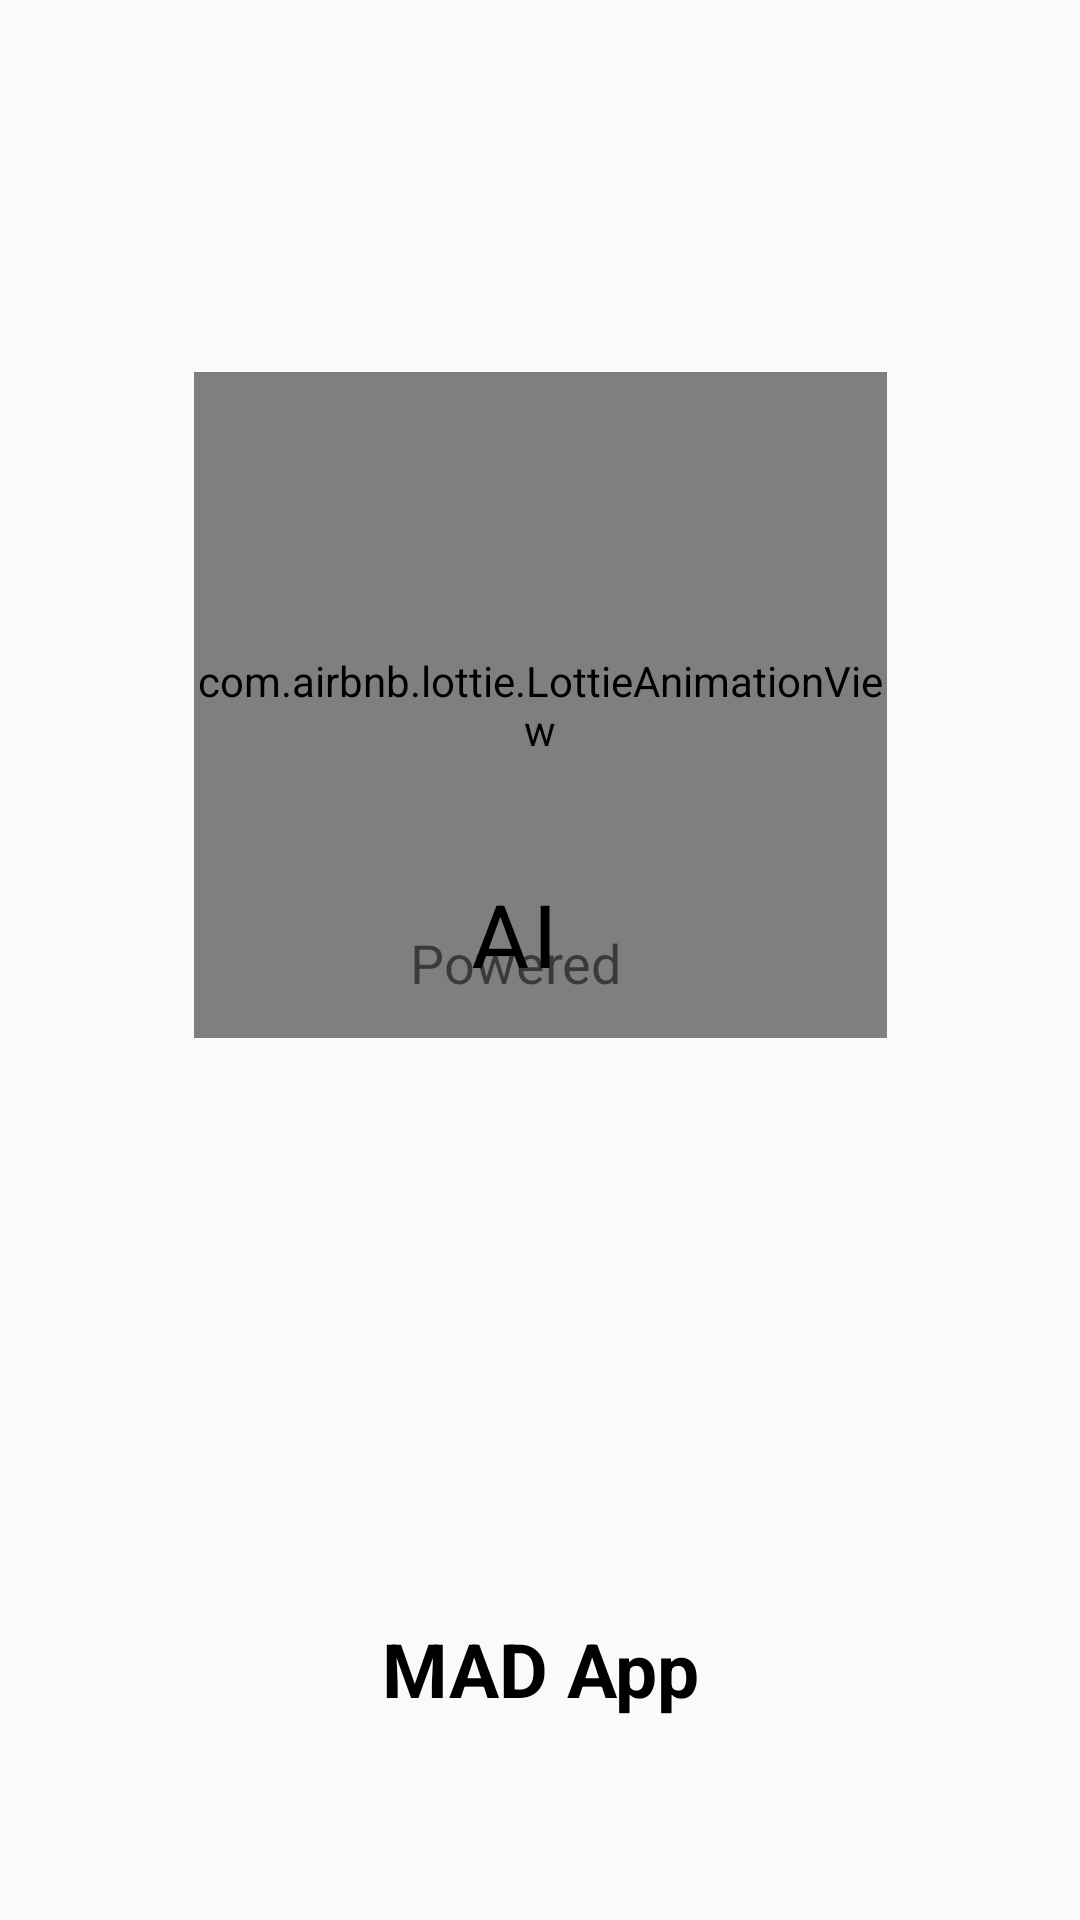

Android layout source for this screen:
<!-- AndroidManifest.xml: application theme AppTheme.NoActionBar -->
<!-- res/layout/activity_splash.xml -->
<?xml version="1.0" encoding="utf-8"?>
<androidx.constraintlayout.widget.ConstraintLayout xmlns:android="http://schemas.android.com/apk/res/android"
    xmlns:app="http://schemas.android.com/apk/res-auto"
    xmlns:tools="http://schemas.android.com/tools"
    android:layout_width="match_parent"
    android:layout_height="match_parent"
    android:theme="@style/AppTheme.NoActionBar"
    tools:context=".SplashActivity">

    <com.airbnb.lottie.LottieAnimationView
        android:id="@+id/ai_anim"
        android:layout_width="231dp"
        android:layout_height="222dp"
        app:layout_constraintBottom_toBottomOf="parent"
        app:layout_constraintEnd_toEndOf="parent"
        app:layout_constraintStart_toStartOf="parent"
        app:layout_constraintTop_toTopOf="parent"
        app:layout_constraintVertical_bias="0.297"
        app:lottie_fileName="splash_screen_ai.json"
        app:lottie_loop="true" />

    <TextView
        android:id="@+id/AI"
        android:layout_width="38dp"
        android:layout_height="32dp"
        android:text="@string/ai"
        android:textAlignment="center"
        android:textSize="32dp"
        android:textColor="@color/black"
        app:layout_constraintBottom_toBottomOf="@+id/ai_anim"
        app:layout_constraintEnd_toEndOf="parent"
        app:layout_constraintHorizontal_bias="0.339"
        app:layout_constraintStart_toStartOf="@+id/ai_anim"
        app:layout_constraintTop_toTopOf="parent"
        app:layout_constraintVertical_bias="0.926" />

    <TextView
        android:id="@+id/powered"
        android:layout_width="wrap_content"
        android:layout_height="wrap_content"
        android:text="@string/powered"
        android:textSize="18dp"
        app:layout_constraintBottom_toBottomOf="@+id/ai_anim"
        app:layout_constraintEnd_toEndOf="parent"
        app:layout_constraintHorizontal_bias="0.472"
        app:layout_constraintStart_toStartOf="parent"
        app:layout_constraintTop_toTopOf="@+id/ai_anim"
        app:layout_constraintVertical_bias="0.934" />

    <TextView
        android:id="@+id/app_name"
        android:layout_width="wrap_content"
        android:layout_height="wrap_content"
        android:text="@string/mad_app"
        android:textColor="@color/black"
        android:textSize="25dp"
        android:textStyle="bold"
        app:layout_constraintBottom_toBottomOf="parent"
        app:layout_constraintEnd_toEndOf="@+id/ai_anim"
        app:layout_constraintStart_toStartOf="@+id/ai_anim"
        app:layout_constraintTop_toBottomOf="@+id/ai_anim"
        app:layout_constraintVertical_bias="0.743" />

</androidx.constraintlayout.widget.ConstraintLayout>
<!-- resources referenced by this layout -->
<resources>
  <color name="black">#000000</color>
  <string name="ai">AI</string>
  <string name="mad_app">MAD App</string>
  <string name="powered">Powered</string>
  <style name="AppTheme.NoActionBar">
          <item name="windowActionBar">false</item>
          <item name="windowNoTitle">true</item>
          <item name="android:windowActivityTransitions">true</item>
          <item name="android:windowEnterTransition">@transition/fade_in</item>
          <item name="android:windowExitTransition">@transition/fade_in</item>
      </style>
</resources>
